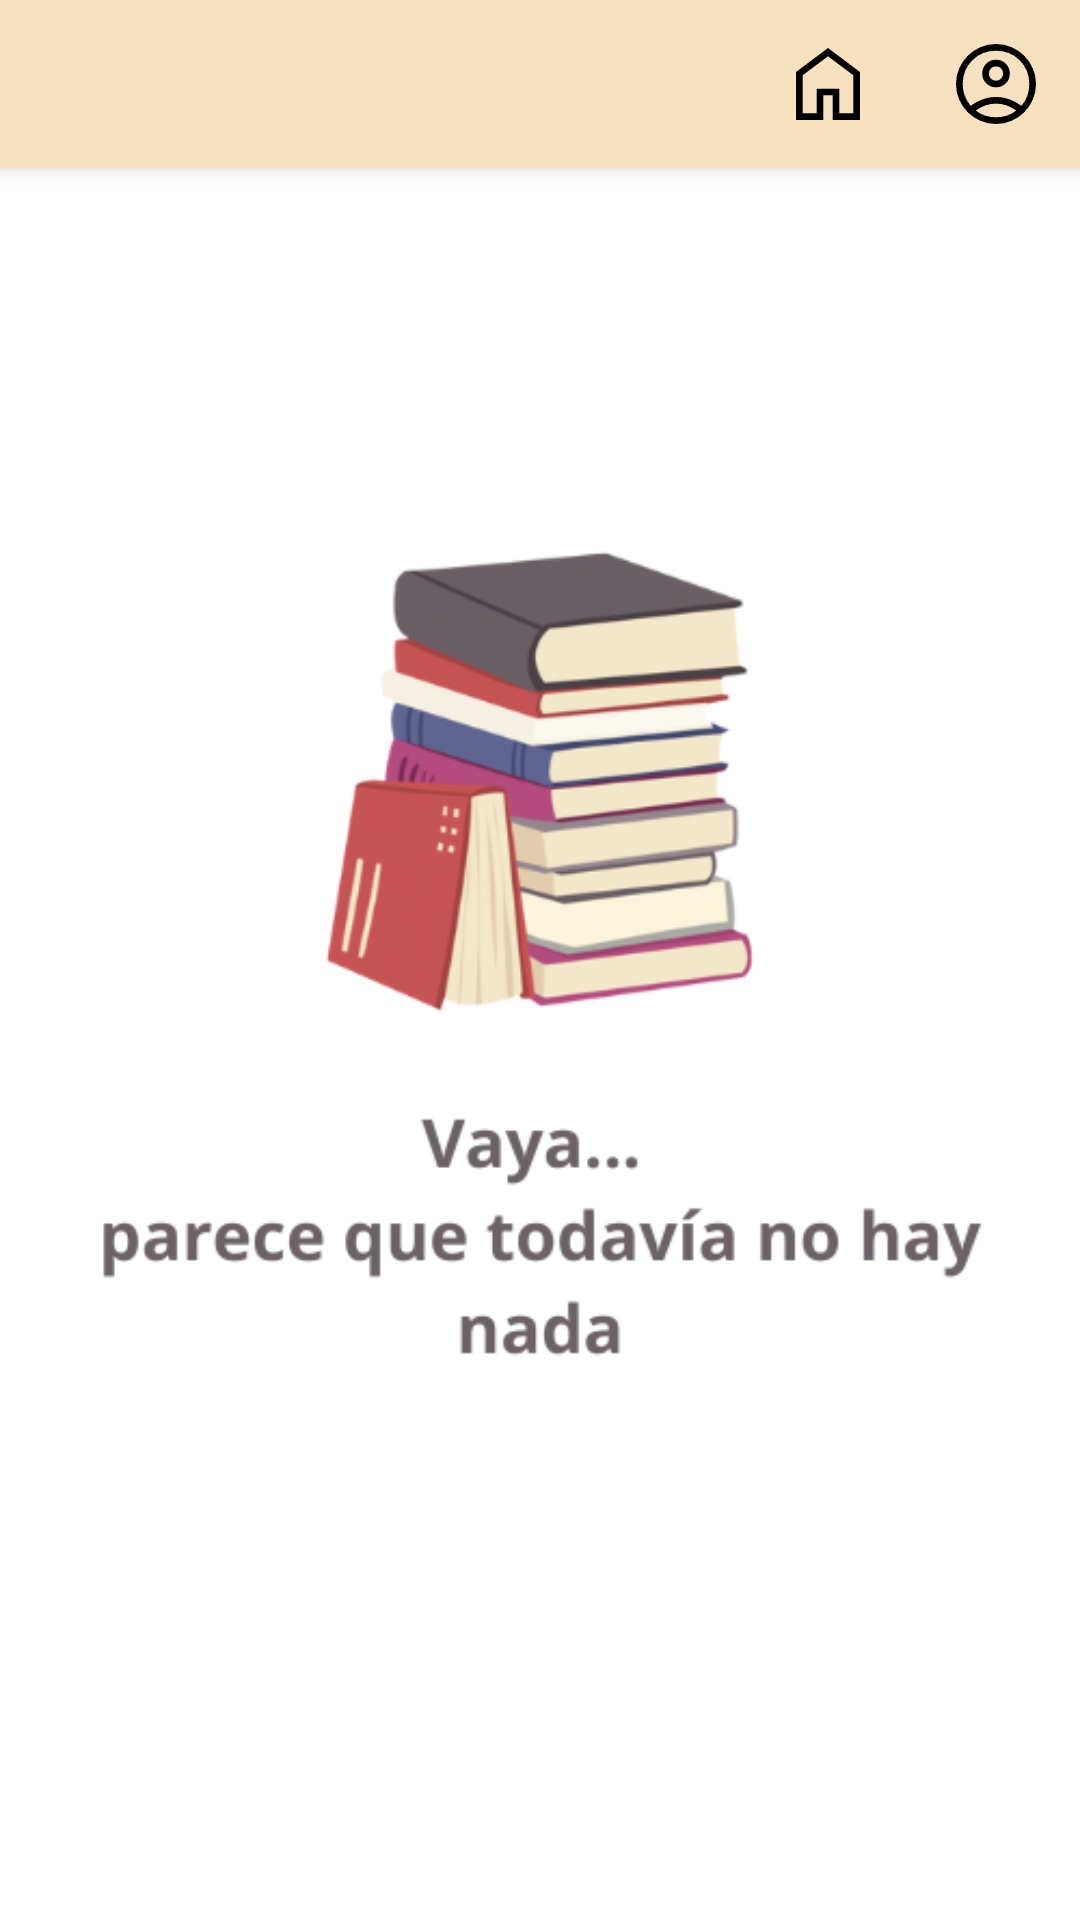

The Android layout XML behind this screen, and the referenced resources:
<!-- AndroidManifest.xml: application theme Theme.AppBibliotecas -->
<!-- res/layout/activity_prestamos_adevolver.xml -->
<?xml version="1.0" encoding="utf-8"?>
<androidx.coordinatorlayout.widget.CoordinatorLayout xmlns:android="http://schemas.android.com/apk/res/android"
    xmlns:app="http://schemas.android.com/apk/res-auto"
    xmlns:tools="http://schemas.android.com/tools"
    android:layout_width="match_parent"
    android:layout_height="match_parent"
    android:fitsSystemWindows="true"
    tools:context=".ui.prestamos.adevolver.PrestamosAdevolverActivity">

    <com.google.android.material.appbar.AppBarLayout
        android:id="@+id/app_bar"
        android:fitsSystemWindows="true"
        android:layout_height="wrap_content"
        android:layout_width="match_parent"
        android:background="@color/background_clear"
        android:theme="@style/Theme.AppBibliotecas.AppBarOverlay">

        <androidx.appcompat.widget.Toolbar
            android:id="@+id/toolbar"
            android:layout_height="?attr/actionBarSize"
            android:layout_width="match_parent"
            app:layout_collapseMode="parallax"
            app:menu="@menu/menu_favoritos"
            app:popupTheme="@style/Theme.AppBibliotecas.PopupOverlay"
            >
        </androidx.appcompat.widget.Toolbar>
    </com.google.android.material.appbar.AppBarLayout>

    <ImageView
        android:id="@+id/imagen_vacio_devolver"
        android:layout_width="match_parent"
        android:layout_height="match_parent"
        android:src="@drawable/imagenvacio"
        />


    <include
        android:id="@+id/devolverlayout"
        layout="@layout/prestamo_content_scrolling" />
</androidx.coordinatorlayout.widget.CoordinatorLayout>
<!-- res/layout/prestamo_content_scrolling.xml (included above) -->
<?xml version="1.0" encoding="utf-8"?>
<androidx.core.widget.NestedScrollView
    xmlns:android="http://schemas.android.com/apk/res/android"
    xmlns:tools="http://schemas.android.com/tools"
    xmlns:app="http://schemas.android.com/apk/res-auto"
    app:layout_behavior="@string/appbar_scrolling_view_behavior"
    tools:showIn="@layout/activity_prestamos_recoger"
    android:layout_width="match_parent"
    android:layout_height="wrap_content"
    android:fillViewport="true"
    android:clipToPadding="false"
    android:paddingBottom="100dp"
    tools:context=".ui.prestamos.ARecoger.PrestamosRecogerActivity">

    <androidx.recyclerview.widget.RecyclerView
        android:id="@+id/recyclerview_prestamos"
        android:layout_width="match_parent"
        android:layout_height="wrap_content"
        android:nestedScrollingEnabled="true"
        android:scrollbars="vertical"
        >

    </androidx.recyclerview.widget.RecyclerView>
</androidx.core.widget.NestedScrollView>
<!-- res/layout/activity_prestamos_recoger.xml (included above) -->
<?xml version="1.0" encoding="utf-8"?>
<androidx.coordinatorlayout.widget.CoordinatorLayout xmlns:android="http://schemas.android.com/apk/res/android"
    xmlns:app="http://schemas.android.com/apk/res-auto"
    xmlns:tools="http://schemas.android.com/tools"
    android:layout_width="match_parent"
    android:layout_height="match_parent"
    android:fitsSystemWindows="true"
    tools:context=".ui.prestamos.ARecoger.PrestamosRecogerActivity">

    <com.google.android.material.appbar.AppBarLayout
        android:id="@+id/app_bar"
        android:fitsSystemWindows="true"
        android:layout_height="wrap_content"
        android:layout_width="match_parent"
        android:background="@color/background_clear"
        android:theme="@style/Theme.AppBibliotecas.AppBarOverlay">

    <androidx.appcompat.widget.Toolbar
        android:id="@+id/toolbar"
        android:layout_height="?attr/actionBarSize"
        android:layout_width="match_parent"
        app:layout_collapseMode="parallax"
        app:menu="@menu/menu_favoritos"
        app:popupTheme="@style/Theme.AppBibliotecas.PopupOverlay"
        >
        <ImageView
            android:id="@+id/backButtonPrestamosRecoger"
            android:layout_width="wrap_content"
            android:layout_height="wrap_content"
            android:layout_margin="4dp"
            android:padding="8dp"
            android:src="@drawable/back_icon" />
    </androidx.appcompat.widget.Toolbar>
    </com.google.android.material.appbar.AppBarLayout>

    <ImageView
        android:id="@+id/imagenVacioRecoger"
        android:layout_width="match_parent"
        android:layout_height="match_parent"
        android:src="@drawable/vista_vacia"
        />

    <include
        android:id="@+id/arecoger_layout"
        layout="@layout/prestamo_content_scrolling" />


</androidx.coordinatorlayout.widget.CoordinatorLayout>
<!-- resources referenced by this layout -->
<resources>
  <color name="background_clear">#f8e1bf</color>
  <!-- drawable back_icon (drawable) -->
  <?xml version="1.0" encoding="utf-8"?>
  <vector xmlns:android="http://schemas.android.com/apk/res/android"
      android:width="40dp"
      android:height="40dp"
      android:viewportWidth="40"
      android:viewportHeight="40"
      android:tint="@color/black">
      <path
          android:fillColor="@android:color/white"
          android:pathData="M20,33.333 L6.667,20 20,6.667 21.958,8.625 11.958,18.625H33.333V21.375H11.958L21.958,31.375Z"/>
  </vector>
  <!-- drawable imagenvacio: png bitmap (drawable, 65540 bytes) -->
  <!-- drawable vista_vacia: png bitmap (drawable, 103900 bytes) -->
  <style name="Theme.AppBibliotecas.AppBarOverlay" parent="ThemeOverlay.AppCompat.ActionBar" />
  <style name="Theme.AppBibliotecas.PopupOverlay" parent="ThemeOverlay.AppCompat.Light" />
  <style name="Theme.AppBibliotecas" parent="Theme.MaterialComponents.DayNight.NoActionBar">
          
          <item name="colorPrimary">@color/purple_500</item>
          <item name="colorPrimaryVariant">@color/purple_700</item>
          <item name="colorOnPrimary">@color/white</item>
          
          <item name="colorSecondary">@color/teal_200</item>
          <item name="colorSecondaryVariant">@color/teal_700</item>
          <item name="colorOnSecondary">@color/black</item>
          
          <item name="android:statusBarColor">?attr/colorPrimaryVariant</item>
          
      </style>
  <color name="black">#FF000000</color>
  <color name="purple_500">#FF6200EE</color>
  <color name="purple_700">#FF3700B3</color>
  <color name="white">#FFFFFFFF</color>
  <color name="teal_200">#FF03DAC5</color>
  <color name="teal_700">#FF018786</color>
</resources>
